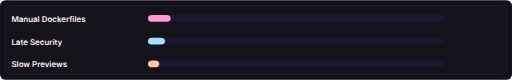
t = 0.00 s
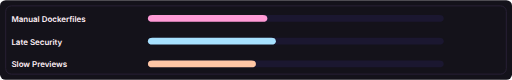
t = 0.83 s
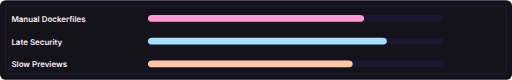
t = 1.67 s
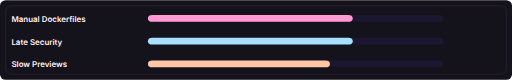
t = 2.50 s
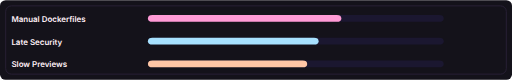
t = 3.33 s
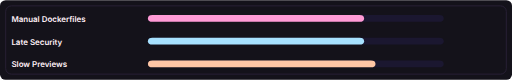
t = 4.17 s

The animated SVG that drew these frames (rendered in a browser with its animation timeline set to each time). Animation: 3 SMIL elements (animate=3); one cycle of 5.00 s, repeats indefinitely.

<svg viewBox="0 0 900 140" xmlns="http://www.w3.org/2000/svg" role="img" aria-label="Before/After comparison">
  <style>
    .label{fill:#FFEFF6;font:600 14px Inter, Arial, sans-serif}
    .bg{fill:#14121A}
    .frame{fill:none;stroke:#2A2137;stroke-width:1.6}
  </style>
  <rect class="bg" x="0" y="0" width="900" height="140" rx="10"/>
  <rect class="frame" x="10" y="10" width="880" height="120" rx="10"/>

  <text class="label" x="20" y="38">Manual Dockerfiles</text>
  <rect x="260" y="26" width="520" height="12" fill="#1B1730" rx="8"/>
  <rect x="260" y="26" width="40" height="12" rx="8" fill="#FF9AD5">
    <animate attributeName="width" values="40;380;340;420" dur="5s" repeatCount="indefinite"/>
  </rect>

  <text class="label" x="20" y="78">Late Security</text>
  <rect x="260" y="66" width="520" height="12" fill="#1B1730" rx="8"/>
  <rect x="260" y="66" width="30" height="12" rx="8" fill="#A7E1FF">
    <animate attributeName="width" values="30;420;300;460" dur="5s" repeatCount="indefinite"/>
  </rect>

  <text class="label" x="20" y="118">Slow Previews</text>
  <rect x="260" y="106" width="520" height="12" fill="#1B1730" rx="8"/>
  <rect x="260" y="106" width="20" height="12" rx="8" fill="#FFC6A5">
    <animate attributeName="width" values="20;360;280;520" dur="5s" repeatCount="indefinite"/>
  </rect>
</svg>
